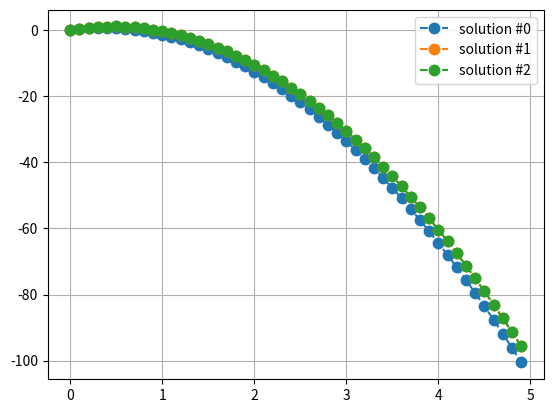

Here is the Python script that generated this plot:
import numpy as np
import matplotlib.pyplot as plt
import random

# picks the next guess based on two previous guesses (and resulting solutions)
def linear_interpolation (guess1, guess2, solution1, solution2, y_end):
    print("interp", guess1, guess2, solution1, solution2)
    m = (guess1 - guess2) / (solution1 - solution2)
    return guess2 + m*(y_end - solution2)

# solves 2nd order ode using forward Euler method
# y'' = f
def solve_ivp_second (f, step_size, x_vals, y_start, yprimestart):
    y_vals = np.zeros_like(x_vals)
    y_vals[0] = y_start
    yprime_vals = np.zeros_like(x_vals)
    yprime_vals[0] = yprimestart

    # solve system of recursive equations
    for i, x_val in enumerate(x_vals[:-1]):
        y_vals[i+1] = y_vals[i] + yprime_vals[i]*step_size
        yprime_vals[i+1] = yprime_vals[i] + f(x_val, y_vals[i], yprime_vals[i])*step_size
    
    return y_vals

def shooting_method (f, x_start, x_end, y_start, y_end, step_size):
    guesses = []
    # solutions is a of list solution sequences for each guess
    solutions = []

    x_vals = np.arange(x_start, x_end, step_size)

    while (len(solutions) == 0 or np.abs(y_end - solutions[-1][-1]) > 1e-9):
    
        if(len(guesses) <= 2):
            guesses.append(random.randrange(x_start, x_end)) # this could probably be just a random int
        else:
            print(y_end, solutions[-1][-1])
            guesses.append(linear_interpolation(guesses[-2], guesses[-1], solutions[-2][-1], solutions[-1][-1], y_end))

        solutions.append(solve_ivp_second(f, step_size, x_vals, y_start, guesses[-1]))

        if len(solutions) >= 1e4:
            break
        if len(solutions) >= 2 and solutions[-2][-1] == solutions[-1][-1]:
            break

    return (x_vals, solutions)

def plot_shots (x_vals, solutions):
    for i, solution in enumerate(solutions):
        print(solution)
        plt.plot(
            x_vals, solution, 
            marker='.', markersize=15, 
            linestyle='--', label='solution #' + str(i))

        """ plt.plot(x_vals,solutions[-1]) """

    plt.grid(True)
    plt.legend()
    plt.show()

# y'' = f(x,y,y')
f1 = lambda x,y,yprime : x*yprime + 2*y + 2*x
f2 = lambda x,y,yprime : -x*yprime + x*y + 2*x
f3 = lambda x,y,yprime : 5*yprime - 6*y
f4 = lambda x,y,yprime : -9.8

# boundary conditions y(x_start) = y_start, y(x_end) = y_end
x_start = 0
x_end = 5
y_start = 0
y_end = 50

(x_vals, solutions) = shooting_method(f4, x_start, x_end, y_start, y_end, 0.1)
plot_shots(x_vals, solutions)
